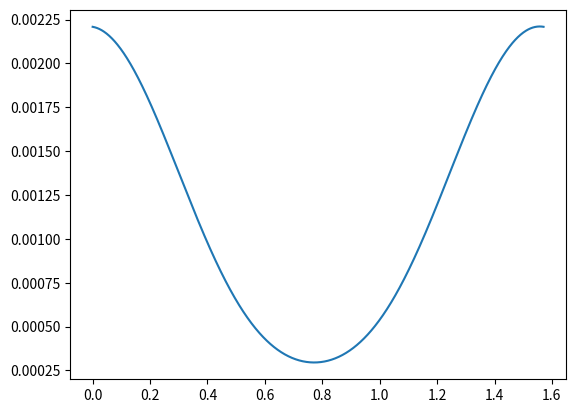
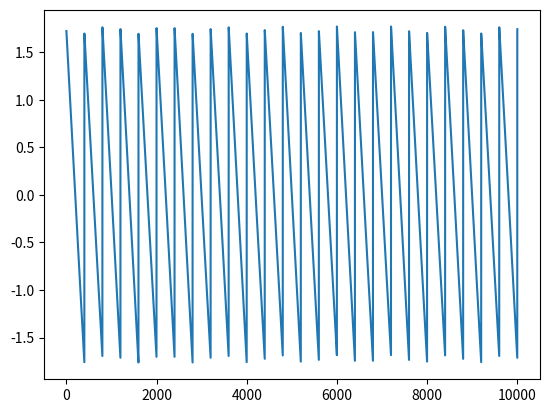
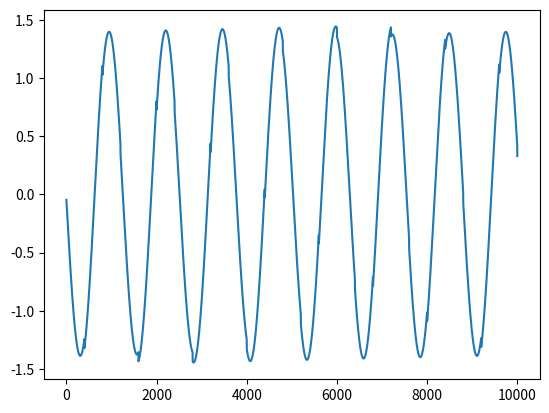

These figures' Python source, in order:
from __future__ import division
from matplotlib import pyplot as plt
import numpy as np

# Generate the data according to the specification in the homework description

N = 10000

# Here's an estimate of gamma for you
G = lambda x: np.log(np.cosh(x))
gamma = np.mean(G(np.random.randn(10**6)))

s1 = np.sin((np.arange(N)+1)/200)
s2 = np.mod((np.arange(N)+1)/200, 2) - 1
S = np.concatenate((s1.reshape((1,N)), s2.reshape((1,N))), 0)

A = np.array([[1,2],[-2,1]])

X = A.dot(S)

# TODO: Implement ICA using a 2x2 rotation matrix on a whitened version of X
U, Sigma, V = np.linalg.svd(X, full_matrices=False)
Sigma = np.diag(Sigma)
D = np.sqrt(N) * np.linalg.inv(Sigma).dot(U.T)

X_white = D.dot(X)

W = lambda theta : np.array([[np.cos(theta), -np.sin(theta)],[np.sin(theta), np.cos(theta)]])

theta = 0.0
max_theta = theta
max_J = 0
theta_list = []
result_list = []
while theta <= np.pi/2:
  Y = W(theta).dot(X_white)
  mean_1 = np.mean(G(Y[0,:]))
  mean_2 = np.mean(G(Y[1,:]))
  J = (mean_1 - gamma)**2 + (mean_2 - gamma)**2
  if J > max_J:
    max_J = J
    max_theta = theta
  result_list.append(J)
  theta_list.append(theta)
  theta += np.pi/2000

fig = plt.figure()
plt.plot(theta_list, result_list)
fig.savefig('hw5p5_1.png')

Y = W(max_theta).dot(X_white)
fig2 = plt.figure()
plt.plot(range(N), Y[0,:])
fig2.savefig("hw5p5_2.png")

fig3 = plt.figure()
plt.plot(range(N), Y[1,:])
fig3.savefig("hw5p5_3.png")



